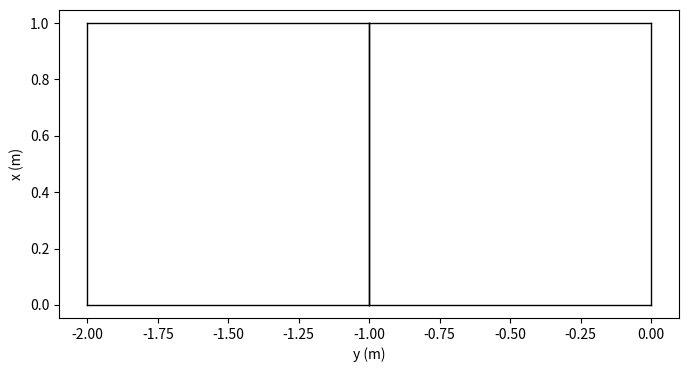

Reproduce this figure in Python.
""" Utility for quickly generating a multi-section user specificed OAS mesh
"""

import numpy as np
import matplotlib.pyplot as plt


def generateMesh(
    surface
):
    """
    Quickly generates user multi-section mesh based on a few parameters

    Parameters
    ----------
    sections : int
        Integer for number of wing sections specified
    data : numpy array
        sectionsx4 array consisting of taper, root chord length, aspect ratio, and leading edge sweep in columns. Each row corresponds to each specified wing section.
    bPanels: numpy array
        1 x sections 1-D array consisting of integers that specify the number of spanwise panels corresponding to each wing section
    cPanels: int
        Integer for number of chord-wise panels
    symmetry : boolean
        Flag set to True if surface is reflected about y=0 plane.
    controlPoints: boolean
        Flag set to True if both quarter chord and three-quarter chord control points should be computed
    generatePlots: boolean
        Flag set to True if planform and mesh plots should be created and saved.
    plotOptions: Dict
        Dictionary containing user options for plotting
            'type': 'plan', 'mesh', 'all'
                Plots the planform geometry only, mesh only, or both

            'symmetry': 'Left', 'Right', 'Full
                Plots the left, right, or full spans

            'name': string
                Name of wing

    Returns
    -------
    mesh[nx, ny, 3] : numpy array
        Nodal mesh defining the aerodynamic surface.
    """

    #Parse Data
    numSections = surface["num_sections"]
    symmetry = surface["symmetry"]


    if symmetry or numSections == 1:
        rootSection = numSections-1
    else:
        if "rootSection" not in surface.keys():
            raise Exception("The root section of an asymmetrical mesh needs to be identified")
        else:
            rootSection = surface["rootSection"]
            

    sectionData = {'taper':surface["sec_taper"],'sweep':surface["sec_sweep"],'span':surface["sec_span"],'rootChord':surface["root_chord"]}

    if 'bPanels' in surface.keys():
        ny = surface['bPanels'] + 1
    else:
        ny = surface['sec_ny']

    if 'cPanels' in surface.keys():
        nx = surface['cPanels'] + 1
    else:
        nx = surface['nx']

    panelGX, panelGY  = generateSectionGeometry(numSections, symmetry, sectionData, ny, nx, rootSection)
    panelGeomX, panelGeomY = stitchSectionGeometry(numSections, panelGY, panelGX)
    mesh = outputOASMesh(panelGeomX, panelGeomY)

    #Produce meshes for each section
    sec_meshes = []
    for section in range(numSections):
        secMesh = outputOASMesh(panelGX[section],panelGY[section])
        sec_meshes.append(secMesh)


    return mesh, sec_meshes


def generateSectionGeometry(sections, symmetry, sectionData, ny, nx, rootSection):
    """
    Constructs the multi-section wing geometry specified by the user and generates a mesh for each section.

    Parameters
    ----------
    sections : int
        Integer for number of wing sections specified
    data : numpy array
        sectionsx4 array consisting of taper, root chord length, aspect ratio, and leading edge sweep in each column. Each row corresponds to each specified wing section.
    bPanels: numpy array
        1 x sections 1-D array consisting of integers that specify the number of spanwise panels corresponding to each wing section
    cPanels: int
        Integer for number of chord-wise panels


    Returns
    -------
    panelGX : List
         List containing the mesh x-coordinates for each section
    panelGY : List
        List containing the mesh y-coordinates for each section
    panelQC : List
         List containing the quarter chord x-positions along each panel edge. Not used by OAS but information is too good to get rid of at this point.
    tquartX : : List
         List containing the three-quarter chord x-positions along each panel edge. Not used by OAS but information is too good to get rid of at this point.
    Npanels : int
        Total number of panels in the mesh
    """

    panelGY = [None] * sections
    panelGX = [None] * sections
    Stot = 0

    
    #Jump to root section and build left wing
    for sec in np.arange(rootSection,-1,-1):
        taper = sectionData['taper'][sec]
        b = sectionData['span'][sec]
        leLambda = sectionData['sweep'][sec]

        if sec == rootSection:
            rootC = sectionData['rootChord']
            rootTE = 0
            rootY = 0
        else:
            rootC = np.abs(panelGX[sec + 1][0, 0] - panelGX[sec + 1][nx-1, 0])
            rootTE = panelGX[sec + 1][nx-1, 0]
            rootY = panelGY[sec + 1][0]
        tipC = rootC*taper
        Stot = Stot + b * ((tipC + rootC) / 2)

        rootLE = rootC + rootTE
        tipLE = rootLE - b * np.tan(leLambda)
        tipTE = tipLE - tipC

        rootX = np.linspace(rootLE, rootTE, nx)
        
        if tipLE == tipTE:
            tipX = tipLE * np.ones(len(rootX))
        else:
            tipX = np.linspace(tipLE, tipTE, len(rootX))


        panelGeomY = np.zeros(ny[sec])
        panelGeomX = np.zeros([nx, ny[sec]])

        panelGeomY = np.linspace(rootY - b, rootY, ny[sec])

        for i in range(len(rootX)):
            panelGeomX[i, :] = rootX[i] - ((tipX[i] - rootX[i]) / b) * (panelGeomY - rootY)

        panelGY[sec] = panelGeomY
        panelGX[sec] = panelGeomX


    #Build the right wing if asymmetrical
    if not symmetry:
        for sec in np.arange(rootSection+1,sections):
            taper = sectionData['taper'][sec]
            b = sectionData['span'][sec]
            leLambda = sectionData['sweep'][sec]

            rootC = np.abs(panelGX[sec - 1][0, -1] - panelGX[sec - 1][nx-1, -1])
            tipC = rootC*taper
            rootY = panelGY[sec - 1][-1]
            Stot = Stot + b * ((tipC + rootC) / 2)

            rootTE = panelGX[sec - 1][nx-1, 0]
            rootLE = rootC + rootTE
            tipLE = rootLE + b * np.tan(leLambda)
            tipTE = tipLE - tipC

            rootX = np.linspace(rootLE, rootTE, nx)
            
            if tipLE == tipTE:
                tipX = tipLE * np.ones(len(rootX))
            else:
                tipX = np.linspace(tipLE, tipTE, len(rootX))


            panelGeomY = np.zeros(ny[sec])
            panelGeomX = np.zeros([nx, ny[sec]])

            panelGeomY[0:ny[sec]] = np.linspace(rootY, rootY + b, ny[sec])

            for i in range(len(rootX)):
                panelGeomX[i, :] = rootX[i] + ((tipX[i] - rootX[i]) / (b / 2)) * (panelGeomY - rootY)

        panelGY[sec] = panelGeomY
        panelGX[sec] = panelGeomX


    return panelGX, panelGY


def stitchSectionGeometry(sections, panelGY, panelGX):
    """
    Combines the split section array into singular unified mesh

    Parameters
    ----------
    sections : int
        Integer for number of wing sections specified
    panelGX : List
         List containing the mesh x-coordinates for each section
    panelGY : List
        List containing the mesh y-coordinates for each section
    bPanels: numpy array
        1 x sections 1-D array consisting of integers that specify the number of spanwise panels corresponding to each wing section


    Returns
    -------
    panelGeomX : numpy array
         Array of the mesh x-coordinates
    panelGeomY : numpy array
        Array of the mesh y-coordinates
    """
    # Stitch the results into a singular mesh

    if sections > 1:
        panelGeomY = panelGY[0][:-1]
        panelGeomX = panelGX[0][:,:-1]
        for i in np.arange(1,sections-1):
            panelGeomY = np.concatenate((panelGeomY,panelGY[i][:-1]))
            panelGeomX = np.concatenate((panelGeomX,panelGX[i][:, :-1]), axis=1)
        panelGeomY = np.concatenate((panelGeomY,panelGY[sections-1]))
        panelGeomX = np.concatenate((panelGeomX,panelGX[sections-1]), axis=1)
    else:
        panelGeomY = panelGY[0]
        panelGeomX = panelGX[0]
    return panelGeomX, panelGeomY


def reflectSymmetric(panelGeomX, panelGeomY):
    """
    Reflect the mesh over y=0 is symmetry conditions are used

    Parameters
    ----------
    panelGeomX : numpy array
         Array of the mesh x-coordinates
    panelGeomY : numpy array
        Array of the mesh y-coordinates

    Returns
    -------
    panelGeomX : numpy array
         Array of the mesh x-coordinates
    panelGeomY : numpy array
        Array of the mesh y-coordinates
    """
    panelGeomX = np.hstack((panelGeomX,panelGeomX))
    panelGeomY = np.hstack((panelGeomY,-panelGeomY))
    return panelGeomX, panelGeomY


def outputOASMesh(panelGeomX, panelGeomY):
    """
    Outputs the mesh in OAS format

    Parameters
    ----------
    panelGeomX : numpy array
         Array of the mesh x-coordinates
    panelGeomY : numpy array
        Array of the mesh y-coordinates



    Returns
    -------
    mesh : numpy array
         3-D array with the OAS format mesh
    """
    panelGeomY = np.broadcast_to(panelGeomY, (panelGeomX.shape[0], len(panelGeomY)))
    mesh = np.zeros((panelGeomX.shape[0], panelGeomY.shape[1], 3))
    mesh[:, :, 0] = panelGeomX[::-1]
    mesh[:, :, 1] = panelGeomY
    return mesh


if __name__ == "__main__":

    surface = {
        # Wing definition

        #Basic surface parameters
        "name":"surface",
        "num_sections": 2, #The number of sections in the multi-section surface
        "sec_name": ["sec0","sec1"],  # names of the individual sections
        "symmetry": True,  # if true, model one half of wing. reflected across the midspan of the root section
        "S_ref_type": "wetted",  # how we compute the wing area,
        # can be 'wetted' or 'projected'
        "rootSection": 1,


        #Geometry Parameters
        "sec_taper": np.array([1.0,1.0]), #Wing taper for each section
        "sec_span":np.array([1.0,1.0]), #Wing span for each section
        "sec_sweep":np.array([0.0,0.0]), #Wing sweep for each section
        "sec_chord_cp": [np.array([1,1]),np.array([1.0,0.2])],
        #"sec_chord_cp": [np.ones(1),2*np.ones(1),3*np.ones(1)], #Chord B-spline control points for each section
        "root_chord" : 1.0, #Wing root chord for each section

        #Mesh Parameters
        "meshes": "gen-meshes", #Supply a mesh for each section or "gen-meshes" for automatic mesh generation
        "nx" : 2, #Number of chordwise points. Same for all sections
        "sec_ny" : np.array([2,2]), #Number of spanwise points for each section
        
        #Aerodynamic Parameters
        "sec_CL0": np.array([0.0,0.0]),  # CL of the surface at alpha=0
        "sec_CD0": np.array([0.015,0.015]),  # CD of the surface at alpha=0
        # Airfoil properties for viscous drag calculation
        "k_lam": 0.05,  # percentage of chord with laminar
        # flow, used for viscous drag
        "sec_t_over_c_cp": [np.array([0.15]),np.array([0.15])],  # thickness over chord ratio (NACA0015)
        "sec_c_max_t": [0.303,0.303],  # chordwise location of maximum (NACA0015)
        # thickness
        "with_viscous": False,  # if true, compute viscous drag
        "with_wave": False,  # if true, compute wave drag
        "groundplane":False,
    }



    meshT, sec_meshes = generateMesh(surface)


    def plot_meshes(meshes):
        """ this function plots to plot the mesh """
        plt.figure(figsize=(8, 4))
        for i,mesh in enumerate(meshes):
            mesh_x = mesh[:, :, 0]
            mesh_y = mesh[:, :, 1]
            color = 'k'
            for i in range(mesh_x.shape[0]):
                plt.plot(mesh_y[i, :], mesh_x[i, :], color, lw=1)
                #plt.plot(-mesh_y[i, :], mesh_x[i, :], color, lw=1)   # plots the other side of symmetric wing
            for j in range(mesh_x.shape[1]):
                plt.plot(mesh_y[:, j], mesh_x[:, j], color, lw=1)
                #plt.plot(-mesh_y[:, j], mesh_x[:, j], color, lw=1)   # plots the other side of symmetric wing
        plt.axis('equal')
        plt.xlabel('y (m)')
        plt.ylabel('x (m)')
        #plt.legend()
  

    plot_meshes(sec_meshes)
    plt.show()

    
